Dataset: data (GitHub, golden-com/Golden_Detect_Anemic). Classes: anemia, no anemia.

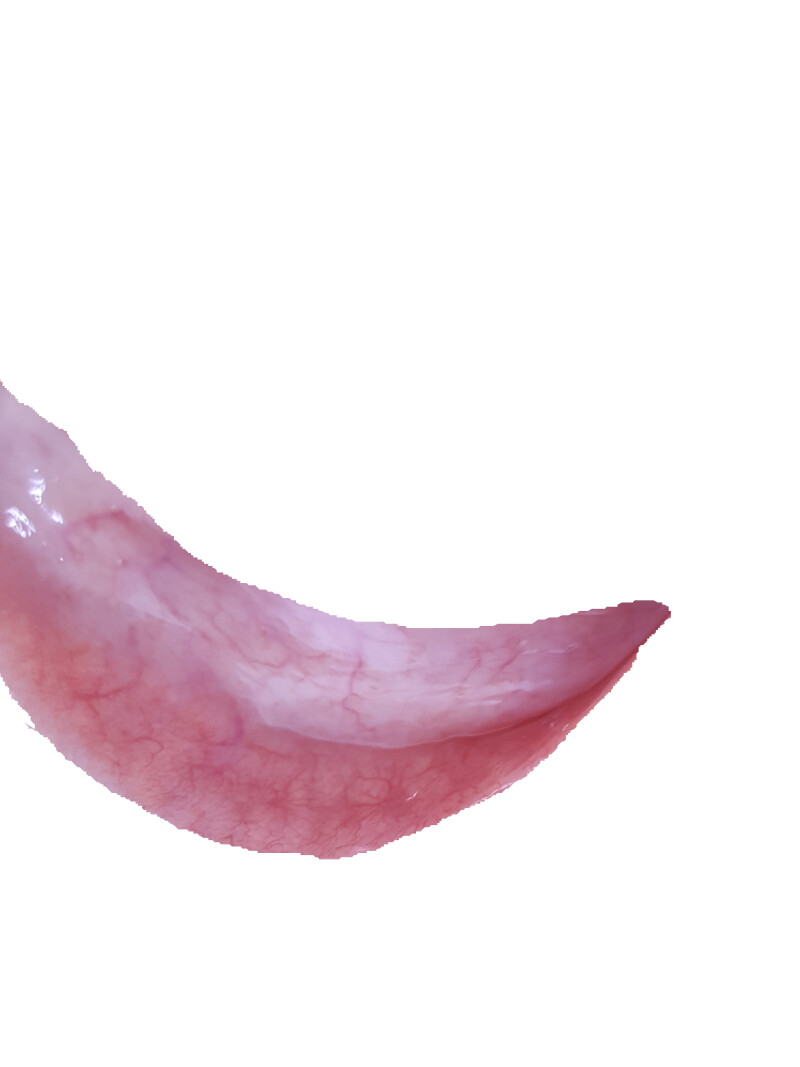
Label: no anemia

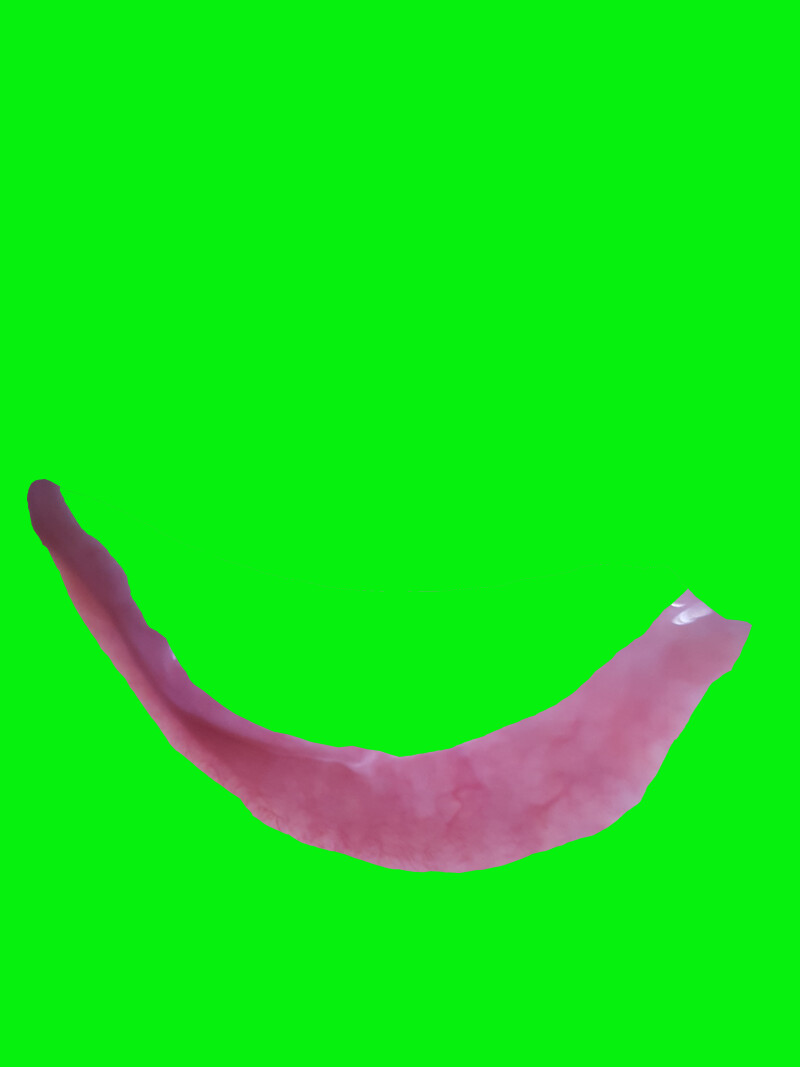
Label: anemia

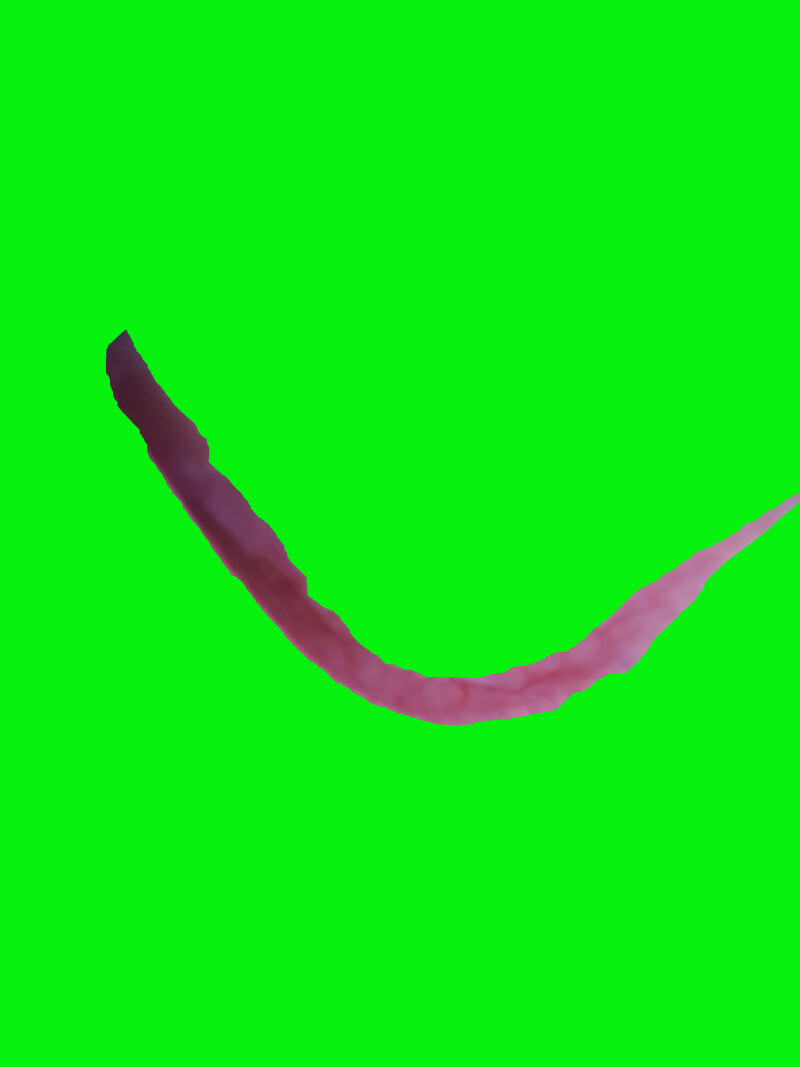
Label: anemia

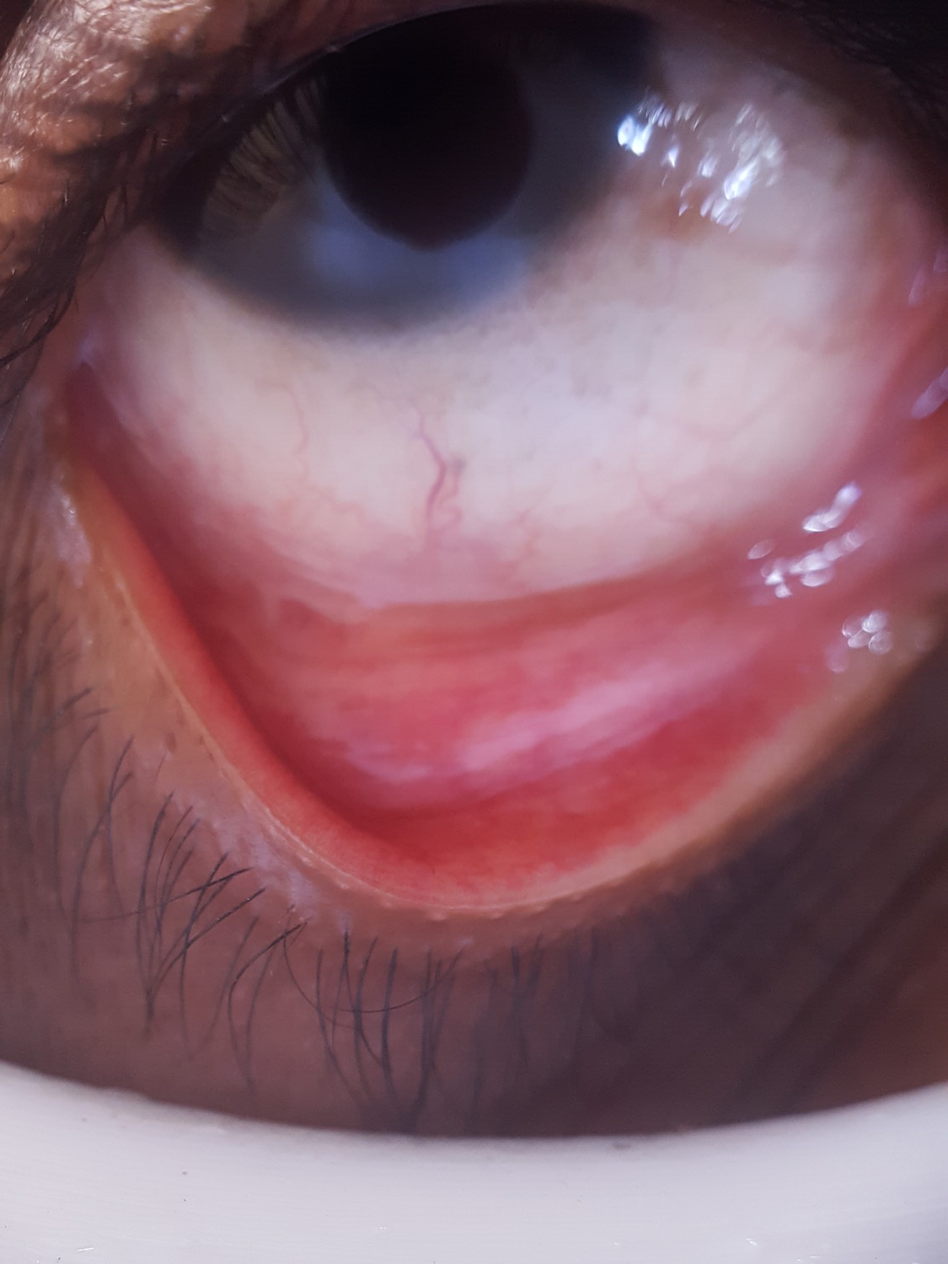
Label: no anemia

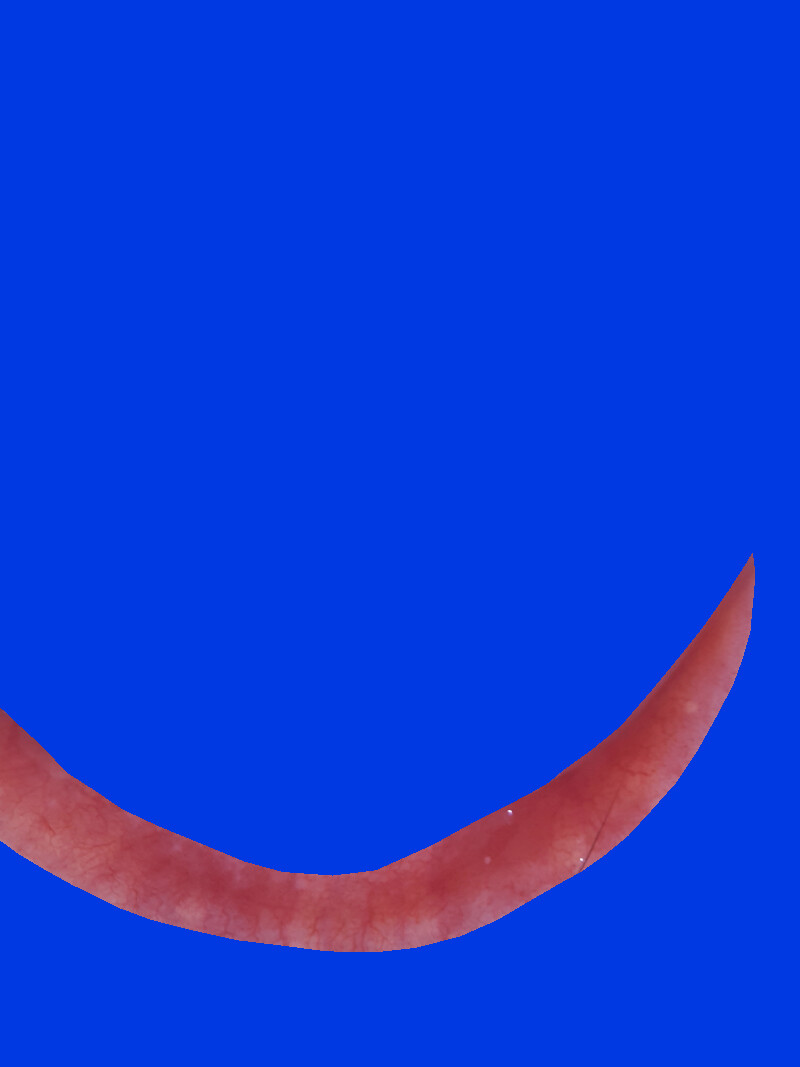
Label: no anemia

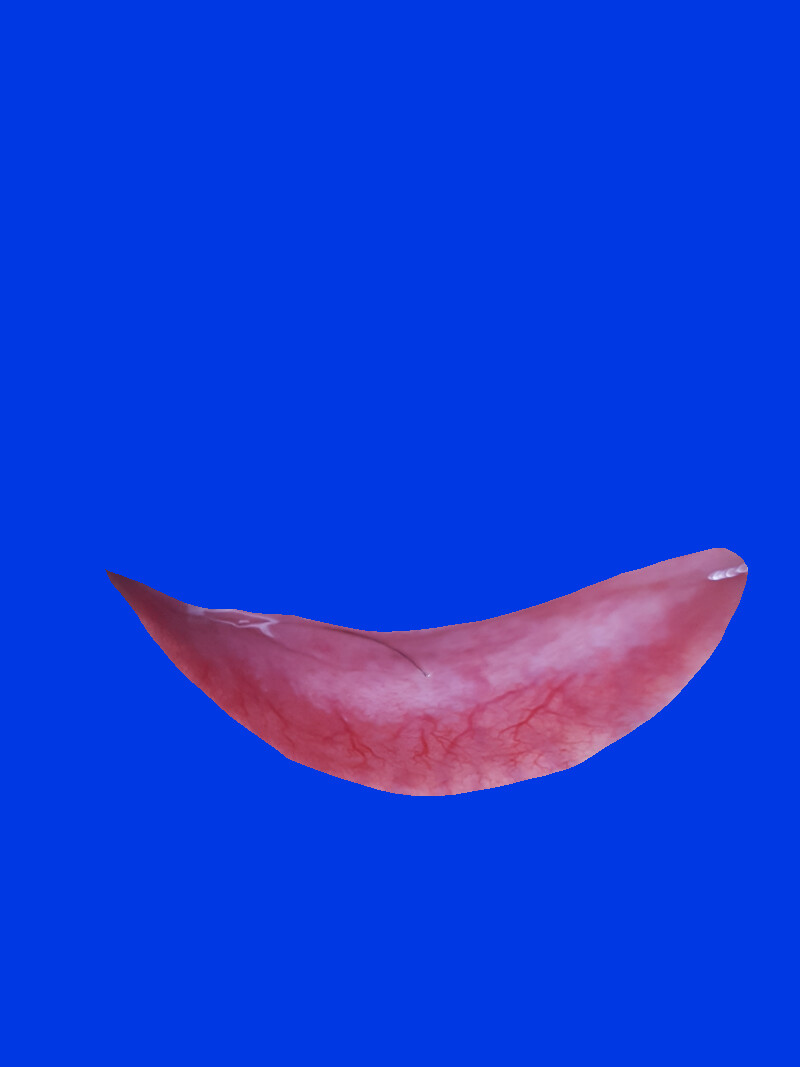
Label: anemia
